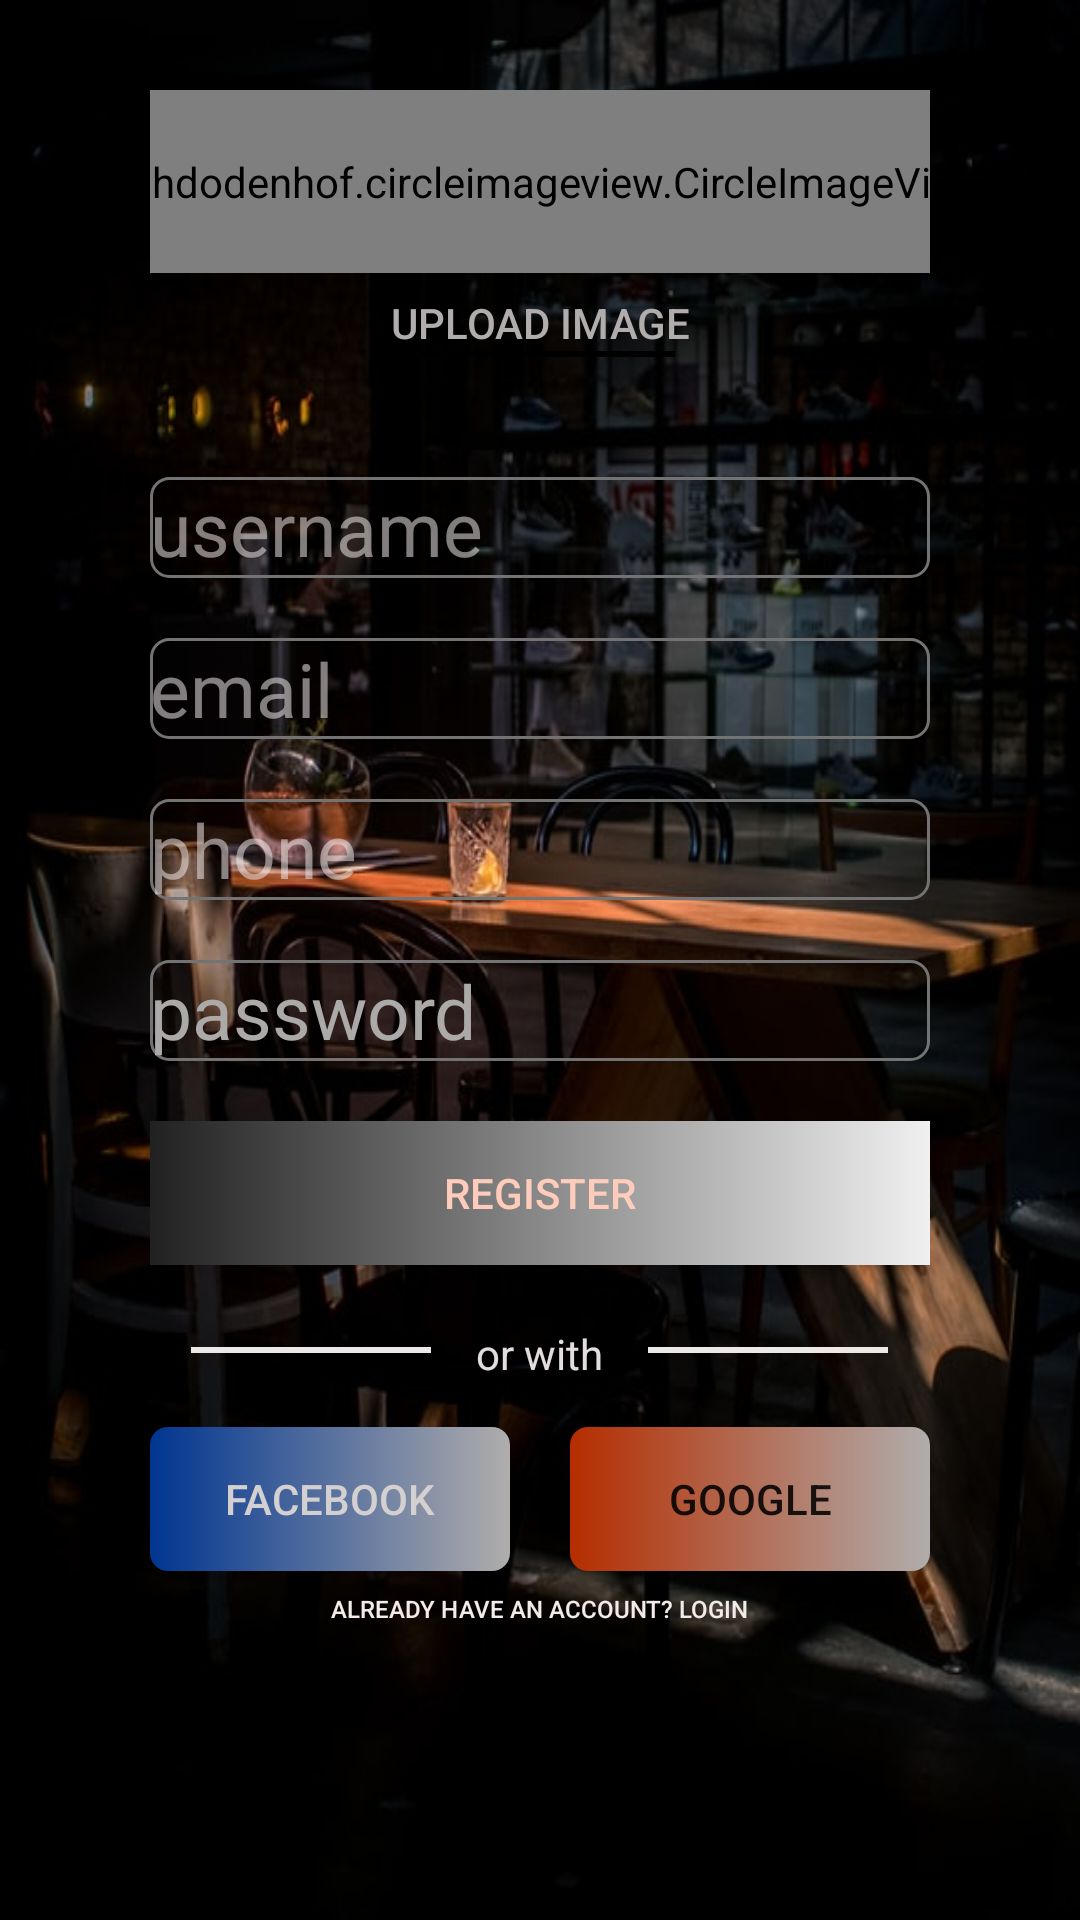

Write the Android layout XML for this screen, with the resource values it uses.
<!-- AndroidManifest.xml: application theme Theme.LetsEatResturant -->
<!-- res/layout/activity_main2.xml -->
<?xml version="1.0" encoding="utf-8"?>
<androidx.appcompat.widget.LinearLayoutCompat xmlns:android="http://schemas.android.com/apk/res/android"
    xmlns:app="http://schemas.android.com/apk/res-auto"
    xmlns:tools="http://schemas.android.com/tools"
    android:layout_width="match_parent"
    android:layout_height="match_parent"
    android:background="@drawable/backgroundofsec"
    android:orientation="vertical"
    tools:context=".MainActivity2">

    <LinearLayout
        android:layout_width="match_parent"
        android:layout_height="match_parent"
        android:background="#00000000"
        android:orientation="vertical">

        <ScrollView
            android:layout_width="match_parent"
            android:layout_height="match_parent">


            <LinearLayout
                android:layout_width="match_parent"
                android:layout_height="match_parent"
                android:layout_marginStart="50dp"
                android:layout_marginEnd="50dp"
                android:orientation="vertical">


                <de.hdodenhof.circleimageview.CircleImageView
                    android:id="@+id/profile_image"
                    android:layout_width="300dp"
                    android:layout_height="61dp"
                    android:layout_gravity="center"
                    android:layout_marginTop="30dp"
                    android:src="@drawable/profileimage"
                    android:tint="#513025"
                    android:tintMode="src_over"
                    app:civ_border_color="#FF000000"
                    app:civ_border_width="2dp" />

                <Button
                    android:id="@+id/textView3"
                    android:layout_width="match_parent"
                    android:layout_height="26dp"
                    android:background="#006C5A5A"
                    android:gravity="bottom|center"
                    android:text="@string/upload_image"
                    android:textColor="#B1ADAD"
                    tools:ignore="TouchTargetSizeCheck" />

                <TextView
                    android:id="@+id/textView4"
                    android:layout_width="90dp"
                    android:layout_height="2dp"
                    android:layout_gravity="center"
                    android:background="#000000"
                    android:gravity="fill"
                    android:text="@string/textview"
                    android:textColor="#EFEBEB"
                    android:textColorHint="#8BEFE8E8" />

                <EditText
                    android:id="@+id/editTextTextPersonName"
                    android:layout_width="match_parent"
                    android:layout_height="match_parent"
                    android:layout_marginTop="40dp"
                    android:layout_marginBottom="20dp"
                    android:autofillHints=""
                    android:background="@drawable/viewback"
                    android:ems="10"
                    android:hint="@string/username"
                    android:inputType="textPersonName"
                    android:textColor="#EFEBEB"
                    android:textColorHint="#8BEFE8E8"
                    android:textSize="25sp"
                    tools:ignore="TouchTargetSizeCheck" />

                <EditText
                    android:id="@+id/editTextTextEmailAddress"
                    android:layout_width="match_parent"
                    android:layout_height="wrap_content"
                    android:layout_marginBottom="20dp"
                    android:autofillHints=""
                    android:background="@drawable/viewback"
                    android:ems="10"
                    android:hint="email"
                    android:inputType="textEmailAddress"
                    android:textColor="#EFEBEB"
                    android:textColorHint="#8BEFE8E8"
                    android:textSize="25sp"
                    tools:ignore="TouchTargetSizeCheck" />

                <EditText
                    android:id="@+id/editTextPhone"
                    android:layout_width="match_parent"
                    android:layout_height="wrap_content"
                    android:layout_marginBottom="20dp"
                    android:background="@drawable/viewback"
                    android:ems="10"
                    android:hint="phone"
                    android:inputType="phone"
                    android:textColor="#EFEBEB"
                    android:textColorHint="#8BEFE8E8"
                    android:textSize="25sp"
                    tools:ignore="TouchTargetSizeCheck" />

                <EditText
                    android:id="@+id/editTextTextPassword"
                    android:layout_width="match_parent"
                    android:layout_height="wrap_content"
                    android:layout_marginBottom="20dp"
                    android:background="@drawable/viewback"
                    android:ems="10"
                    android:hint="password"
                    android:inputType="textPassword"
                    android:textColorHint="#ACA9A9"
                    android:textSize="25sp"
                    tools:ignore="TouchTargetSizeCheck" />

                <Button
                    android:id="@+id/button"
                    android:layout_width="match_parent"
                    android:layout_height="wrap_content"
                    android:background="@drawable/btn_gradient"
                    android:text="register"
                    android:textColor="#FFCCBC" />

                <LinearLayout
                    android:layout_width="match_parent"
                    android:layout_height="17dp"
                    android:layout_marginTop="20dp"
                    android:gravity="center"
                    android:orientation="horizontal">

                    <TextView
                        android:id="@+id/textView6"
                        android:layout_width="80dp"
                        android:layout_height="2dp"
                        android:layout_gravity="center"
                        android:background="#ECE8E8"
                        android:text="TextView"
                        android:textColor="#F1F1F1"
                        tools:ignore="TextContrastCheck" />

                    <TextView
                        android:id="@+id/textView7"
                        android:layout_width="wrap_content"
                        android:layout_height="wrap_content"
                        android:layout_marginStart="15dp"
                        android:layout_marginEnd="15dp"
                        android:text="or with"
                        android:textColor="#E3DDDD" />

                    <TextView
                        android:id="@+id/textView8"
                        android:layout_width="80dp"
                        android:layout_height="2dp"
                        android:layout_gravity="center"
                        android:background="#ECE8E8"
                        android:text="TextView" />
                </LinearLayout>

                <LinearLayout
                    android:layout_width="match_parent"
                    android:layout_height="wrap_content"
                    android:layout_marginTop="17dp"
                    android:orientation="horizontal">

                    <Button
                        android:id="@+id/button2"
                        android:layout_width="wrap_content"
                        android:layout_height="wrap_content"
                        android:layout_marginRight="10dp"
                        android:layout_weight="1"
                        android:background="@drawable/btn_gradding"
                        android:text="facebook"
                        android:textColor="#D5D0D0" />

                    <Button
                        android:id="@+id/button3"
                        android:layout_width="wrap_content"
                        android:layout_height="wrap_content"
                        android:layout_marginLeft="10dp"
                        android:layout_weight="1"
                        android:background="@drawable/btn_grad"
                        android:text="google" />

                </LinearLayout>

                <Button
                    android:id="@+id/button5"
                    android:layout_width="wrap_content"
                    android:layout_height="wrap_content"
                    android:layout_gravity="center"
                    android:layout_marginTop="7dp"
                    android:background="#00FFFFFF"
                    android:gravity="top"
                    android:text="@string/already_have_an_account_login"
                    android:textColor="#F3EAEA"
                    android:textSize="8sp" />


            </LinearLayout>
        </ScrollView>

    </LinearLayout>
</androidx.appcompat.widget.LinearLayoutCompat>
<!-- resources referenced by this layout -->
<resources>
  <!-- drawable backgroundofsec: jpg bitmap (drawable, 54394 bytes) -->
  <!-- drawable btn_grad (drawable) -->
  <?xml version="1.0" encoding="utf-8"?>
  <shape xmlns:android="http://schemas.android.com/apk/res/android">
      <gradient
          android:startColor="#b52d00"
          android:endColor="#b0adac"
          />
      <corners
          android:radius="6dp"
          />
  </shape>
  <!-- drawable btn_gradding (drawable) -->
  <?xml version="1.0" encoding="utf-8"?>
  <shape xmlns:android="http://schemas.android.com/apk/res/android">
      <gradient
      android:startColor="#003591"
          android:endColor="#b0adac"
          />
      <corners
      android:radius="6dp"
          />#b0adac
  </shape>
  <!-- drawable btn_gradient (drawable) -->
  <?xml version="1.0" encoding="utf-8"?>
  <shape xmlns:android="http://schemas.android.com/apk/res/android">
  
  
  
      <gradient
      android:startColor="@color/btngraad"
          android:endColor="@color/btngradd"
          android:gradientRadius="6dp
  "
  
          />
  </shape>
  <!-- drawable viewback (drawable) -->
  <?xml version="1.0" encoding="utf-8"?>
  <shape xmlns:android="http://schemas.android.com/apk/res/android">
  
      <stroke
          android:color="#737373"
          android:width="1dp"
          />
      <corners
          android:radius="6dp"
          />
  </shape>
  <string name="already_have_an_account_login">already have an account? login</string>
  <string name="textview">TextView</string>
  <string name="upload_image">Upload Image</string>
  <string name="username">username</string>
  <style name="Theme.LetsEatResturant" parent="Theme.AppCompat.DayNight">
          
          <item name="colorPrimary">@color/purple_500</item>
          <item name="colorPrimaryVariant">@color/purple_700</item>
          <item name="colorOnPrimary">@color/white</item>
          
          <item name="colorSecondary">@color/teal_200</item>
          <item name="colorSecondaryVariant">@color/teal_700</item>
          <item name="colorOnSecondary">@color/black</item>
          
          <item name="android:statusBarColor" tools:targetApi="l">?attr/colorPrimaryVariant</item>
          
      </style>
  <color name="btngraad">#212121</color>
  <color name="btngradd">#f0f0f0</color>
  <color name="purple_500">#FF6200EE</color>
  <color name="purple_700">#FF3700B3</color>
  <color name="white">#FFFFFFFF</color>
  <color name="teal_200">#FF03DAC5</color>
  <color name="teal_700">#FF018786</color>
  <color name="black">#FF000000</color>
</resources>
